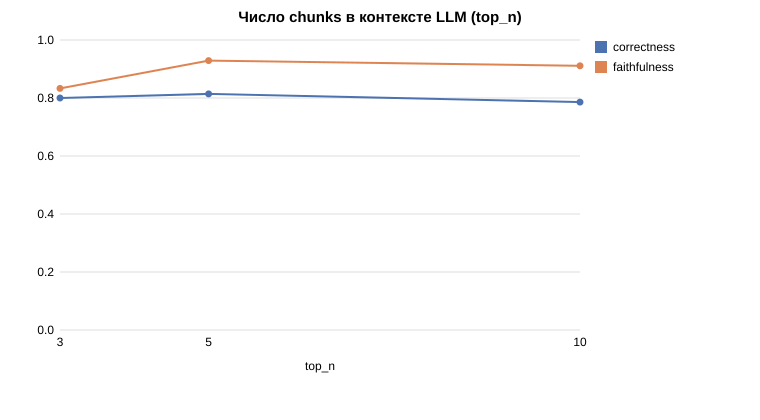

The table this chart was drawn from, first rows:
variant, hit@1, hit@5, mrr, recall@5, precision@5, multi_doc_recall@5, answerable_rejected, no_answer_rejected, retrieval_ms, correctness, faithfulness, false_refusal_rate, no_answer_refusal_rate, llm_ms
n3, 0.69, 0.966, 0.807, 0.805, 0.49, 0.611, 0.034, 1.0, 121.2, 0.8, 0.833, 0.069, 1.0, 3365
n5, 0.69, 0.966, 0.807, 0.805, 0.49, 0.611, 0.034, 1.0, 288.4, 0.814, 0.929, 0.034, 1.0, 4013
n10, 0.69, 0.966, 0.807, 0.805, 0.49, 0.611, 0.034, 1.0, 120.0, 0.786, 0.911, 0.034, 1.0, 4182
